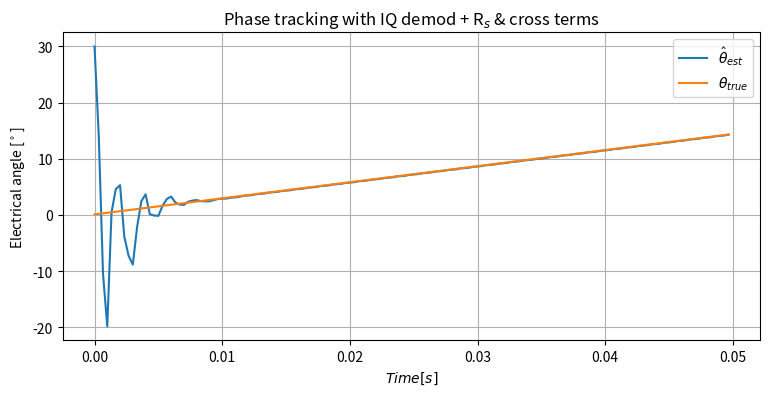
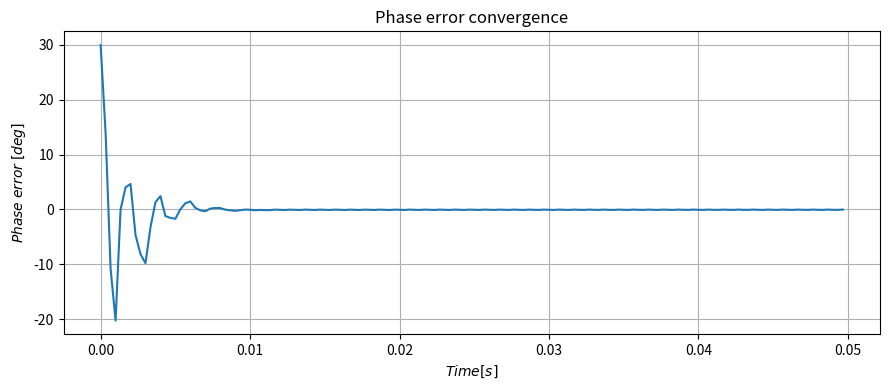

Write Python code to recreate these figures, in order.
import numpy as np
import matplotlib.pyplot as plt

# ───────────────────────────────────────────────
# 0) パラメータ設定
# ───────────────────────────────────────────────
Va   = 25.0          # HF 電圧振幅 [V]
f_h  = 1000.0        # HF 周波数 [Hz]
omega_h = 2*np.pi*f_h

Ld, Lq = 1e-3, 1.4e-3    # d/q インダクタンス [H]
R_s   = 0.03              # ステータ抵抗 [Ω]

Ts   = 1/6000*2              # サンプリング周期 [s]
Tend = 0.05              # 解析時間 [s]

# PLL ゲイン
Kp = 600.0
Ki = 8e5*1                 # Ki ≠ 0 で定常誤差を除去

tau_lpf = 1e-4*2           # 復調 LPF 時定数 [s]
alpha_lpf = Ts / (tau_lpf + Ts)

# 真値
theta_true = 0.0         # 定常角
omega_true = 5.0         # 速度 0  (≠0 にしても可)

# 推定初期値を -70° に
theta_est = np.deg2rad(30)
omega_est = 0.0

# ───────────────────────────────────────────────
# 1) ユーティリティ
# ───────────────────────────────────────────────
def wrap(th):
    return (th + np.pi) % (2*np.pi) - np.pi

def rot(alpha, vec):
    c, s = np.cos(alpha), np.sin(alpha)
    return np.array([ c*vec[0] - s*vec[1],
                      s*vec[0] + c*vec[1] ])

# ───────────────────────────────────────────────
# 2) 状態・ログ
# ───────────────────────────────────────────────
Id, Iq = 0.0, 0.0           # dq 電流
# IQ 復調用 LPF 状態 (sin と cos の 2成分ずつ)
ih_s_alpha = ih_s_beta = 0.0
ih_c_alpha = ih_c_beta = 0.0

int_err = 0.0               # PI 積分

t_log, th_log, err_deg_log , th_true_log= [], [], [], []

# ───────────────────────────────────────────────
# 3) ループ
# ───────────────────────────────────────────────
steps = int(Tend / Ts)
for k in range(steps):
    t = k * Ts

    # === (1) HF 電圧生成 ===
    Vgamma = Va * np.sin(omega_h * t)
    Vdelta = 0.0
    V_alpha, V_beta = rot(theta_est, np.array([Vgamma, Vdelta]))

    # === (2) dq 電流モデル (Euler, Rs & クロスターム有り) ===
    V_d, V_q = rot(-theta_true, np.array([V_alpha, V_beta]))
    dId = (1/Ld)*(V_d - R_s*Id + omega_true*Lq*Iq)
    dIq = (1/Lq)*(V_q - R_s*Iq - omega_true*Ld*Id)
    Id += dId * Ts
    Iq += dIq * Ts
    I_alpha, I_beta = rot(theta_true, np.array([Id, Iq]))

    # === (3) I/Q 復調 ===
    sin_ref = np.sin(omega_h * t)
    cos_ref = np.cos(omega_h * t)

    # In‑phase (sin) branch
    ih_s_alpha += alpha_lpf * (I_alpha * sin_ref - ih_s_alpha)
    ih_s_beta  += alpha_lpf * (I_beta  * sin_ref - ih_s_beta)
    # Quadrature (cos) branch
    ih_c_alpha += alpha_lpf * (I_alpha * cos_ref - ih_c_alpha)
    ih_c_beta  += alpha_lpf * (I_beta  * cos_ref - ih_c_beta)

    # sin², cos² の平均 0.5 を補正 → ×2
    Ih_alpha = 2 * ih_s_alpha   # ここでは sin 分のみ使用
    Ih_beta  = 2 * ih_s_beta

    # αβ → γδ
    Ih_gamma, Ih_delta = rot(-theta_est, np.array([Ih_alpha, Ih_beta]))

    # === (4) PLL (PI) ===
    err = Ih_delta
    int_err += err * Ts # 積分器の入力は誤差そのもの
    omega_est = Kp * err + Ki * int_err # PLLの出力が推定角速度

    # === (5) 位相推定 ===
    theta_est += omega_est * Ts # 推定角速度でtheta_estを更新
    theta_est = wrap(theta_est)


    # === (0) 真の電気角更新 ===
    theta_true += omega_true * Ts
    theta_true = wrap(theta_true) # 角度を -pi から pi の範囲に収める

    # === ログ ===
    t_log.append(t)
 
    theta_est_deg = np.rad2deg(theta_est)
    th_log.append(theta_est_deg)

    th_true_log.append(np.rad2deg(theta_true))
    err_deg_log.append(np.rad2deg(theta_est - theta_true))

# ───────────────────────────────────────────────
# 4) 描画
# ───────────────────────────────────────────────
# TeXを使用する設定
# plt.rcParams['text.usetex'] = True

plt.figure(figsize=(9,4))
plt.plot(t_log, th_log, label=r'$\hat\theta_{est}$')
plt.plot(t_log, th_true_log, label=r'$\theta_{true}$')


plt.xlabel(r'$Time [s]$')  # r'...' はraw文字列で、バックスラッシュのエスケープを防ぐ
plt.ylabel(r'Electrical angle [$^\circ$]') # 角度記号をTeXで記述
plt.title(r'Phase tracking with IQ demod + R$_s$ & cross terms') # 下付き文字や'&'のエスケープ
# plt.ylabel('Electrical angle [deg]')
# plt.xlabel('Time [s]')
# plt.title('Phase tracking with IQ demod + Rs & cross terms')
plt.grid(); plt.legend()

plt.figure(figsize=(9,4))
plt.plot(t_log, err_deg_log)
plt.ylabel(r'$Phase\;error\;[deg]$')
plt.xlabel(r'$Time [s]$')  # r'...' はraw文字列で、バックスラッシュのエスケープを防ぐ
plt.title(r'Phase error convergence')
plt.grid()

plt.tight_layout()
plt.show()
